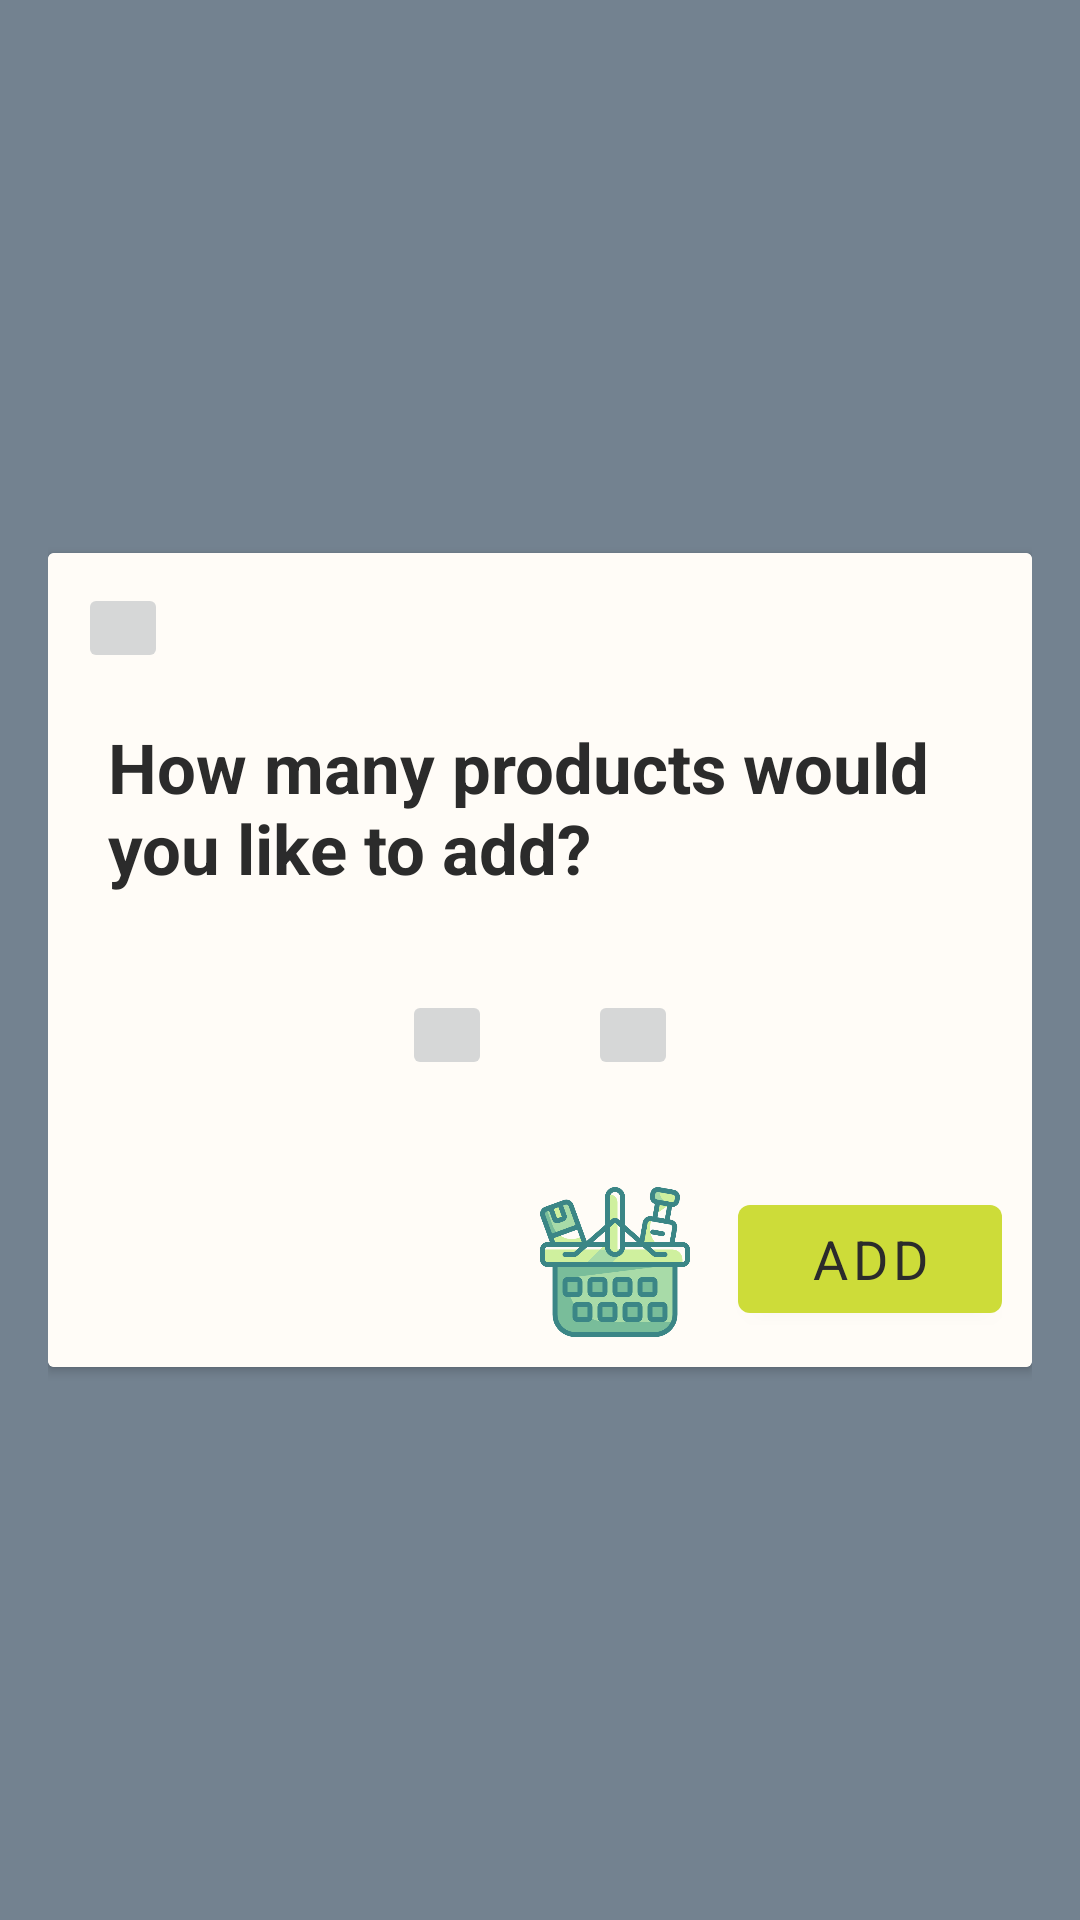

Here is an Android app screen rendered from its layout file. Give the layout XML and the strings, colors and styles it references.
<!-- AndroidManifest.xml: application theme Theme.WalSmart -->
<!-- res/layout/popup_product_amount.xml -->
<?xml version="1.0" encoding="utf-8"?>
<RelativeLayout xmlns:android="http://schemas.android.com/apk/res/android"
    android:layout_width="match_parent"
    android:layout_height="match_parent"
    android:background="@color/slate_grey"
    android:gravity="center"
    android:padding="@dimen/fab_margin">

    <androidx.cardview.widget.CardView
        android:layout_width="match_parent"
        android:layout_height="wrap_content">

        <LinearLayout
            android:layout_width="match_parent"
            android:layout_height="match_parent"
            android:background="@color/floral_white"
            android:orientation="vertical"
            android:padding="10dp">

            <ImageButton
                android:id="@+id/cancel_btn"
                android:layout_width="30dp"
                android:layout_height="30dp"
                android:layout_marginBottom="@dimen/fab_margin"
                android:foreground="@drawable/selector_cancel" />

            <TextView
                android:layout_width="wrap_content"
                android:layout_height="wrap_content"
                android:background="@color/floral_white"
                android:paddingHorizontal="10dp"
                android:text="@string/products_amount"
                android:textColor="@color/black_coffee"
                android:textSize="23sp"
                android:textStyle="bold" />

            <LinearLayout
                android:id="@+id/product_quantity"
                android:layout_width="wrap_content"
                android:layout_height="wrap_content"
                android:layout_gravity="center"
                android:layout_marginVertical="32dp"
                android:background="@color/floral_white"
                android:orientation="horizontal">

                <ImageButton
                    android:id="@+id/decrease"
                    android:layout_width="30dp"
                    android:layout_height="30dp"
                    android:foreground="@drawable/selector_minus" />

                <TextView
                    android:id="@+id/product_amount"
                    android:layout_width="wrap_content"
                    android:layout_height="wrap_content"
                    android:layout_marginStart="@dimen/fab_margin"
                    android:background="@color/floral_white"
                    android:textColor="@color/black_coffee"
                    android:textSize="25sp"
                    android:textStyle="bold" />

                <ImageButton
                    android:id="@+id/increase"
                    android:layout_width="30dp"
                    android:layout_height="30dp"
                    android:layout_marginStart="@dimen/fab_margin"
                    android:foreground="@drawable/selector_plus" />
            </LinearLayout>

            <LinearLayout
                android:id="@+id/add_to_basket"
                android:layout_width="wrap_content"
                android:layout_height="wrap_content"
                android:layout_gravity="end"
                android:background="@color/floral_white"
                android:orientation="horizontal">

                <ImageView
                    android:layout_width="50dp"
                    android:layout_height="50dp"
                    android:layout_marginEnd="@dimen/fab_margin"
                    android:background="@color/floral_white"
                    android:src="@drawable/basket" />

                <Button
                    android:id="@+id/add_btn"
                    android:layout_width="wrap_content"
                    android:layout_height="wrap_content"
                    android:text="@string/add_to_basket"
                    android:textSize="@dimen/btn_text" />
            </LinearLayout>
        </LinearLayout>
    </androidx.cardview.widget.CardView>
</RelativeLayout>
<!-- resources referenced by this layout -->
<resources>
  <color name="black_coffee">#2B2B2B</color>
  <color name="floral_white">#FFFCF7</color>
  <color name="slate_grey">#738290</color>
  <dimen name="btn_text">18sp</dimen>
  <dimen name="fab_margin">16dp</dimen>
  <!-- drawable basket: png bitmap (drawable, 32714 bytes) -->
  <!-- drawable selector_cancel (drawable) -->
  <?xml version="1.0" encoding="utf-8"?>
  <selector xmlns:android="http://schemas.android.com/apk/res/android">
      <item android:state_pressed="true"
          android:drawable="@drawable/clicked_cancel"/> 
      <item android:state_focused="true"
          android:drawable="@drawable/clicked_cancel"/> 
      <item android:drawable="@drawable/cancel"/> 
  </selector>
  <!-- drawable selector_minus (drawable) -->
  <?xml version="1.0" encoding="utf-8"?>
  <selector xmlns:android="http://schemas.android.com/apk/res/android">
      <item android:state_pressed="true"
          android:drawable="@drawable/clicked_minus"/> 
      <item android:state_focused="true"
          android:drawable="@drawable/clicked_minus"/> 
      <item android:drawable="@drawable/minus"/> 
  </selector>
  <!-- drawable selector_plus (drawable) -->
  <?xml version="1.0" encoding="utf-8"?>
  <selector xmlns:android="http://schemas.android.com/apk/res/android">
      <item android:state_pressed="true"
          android:drawable="@drawable/clicked_plus"/> 
      <item android:state_focused="true"
          android:drawable="@drawable/clicked_plus"/> 
      <item android:drawable="@drawable/plus"/> 
  </selector>
  <string name="add_to_basket">Add</string>
  <string name="products_amount">How many products would you like to add?</string>
  <style name="Theme.WalSmart" parent="Theme.MaterialComponents.DayNight.NoActionBar">
          
          <item name="colorPrimary">@color/apricot</item>
          <item name="colorPrimaryVariant">@color/apricot</item>
          <item name="colorOnPrimary">@color/black_coffee</item>
          <item name="colorControlActivated">@color/toolbar_color</item>
          <item name="android:selectableItemBackgroundBorderless">@color/alice_blue</item>
          <item name="colorControlHighlight">@color/green</item>
          
          <item name="colorSecondary">#3F51B5</item>
          <item name="colorSecondaryVariant">@color/apricot</item>
          <item name="colorOnSecondary">@color/black_coffee</item>
          
          <item name="android:statusBarColor" tools:targetApi="l">?attr/colorPrimaryVariant</item>
          
          <item name="fontFamily">@font/cavollini</item>
          <item name="android:textColor">@color/black_coffee</item>
      </style>
  <!-- drawable clicked_cancel: png bitmap (drawable, 1946 bytes) -->
  <!-- drawable cancel: png bitmap (drawable, 1267 bytes) -->
  <!-- drawable clicked_minus: png bitmap (drawable, 1120 bytes) -->
  <!-- drawable minus: png bitmap (drawable, 206 bytes) -->
  <!-- drawable clicked_plus: png bitmap (drawable, 1266 bytes) -->
  <!-- drawable plus: png bitmap (drawable, 272 bytes) -->
  <color name="apricot">#CDDC39</color>
  <color name="toolbar_color">#C6FF6F00</color>
  <color name="alice_blue">#F1F4F9</color>
  <color name="green">#859A6D</color>
</resources>
